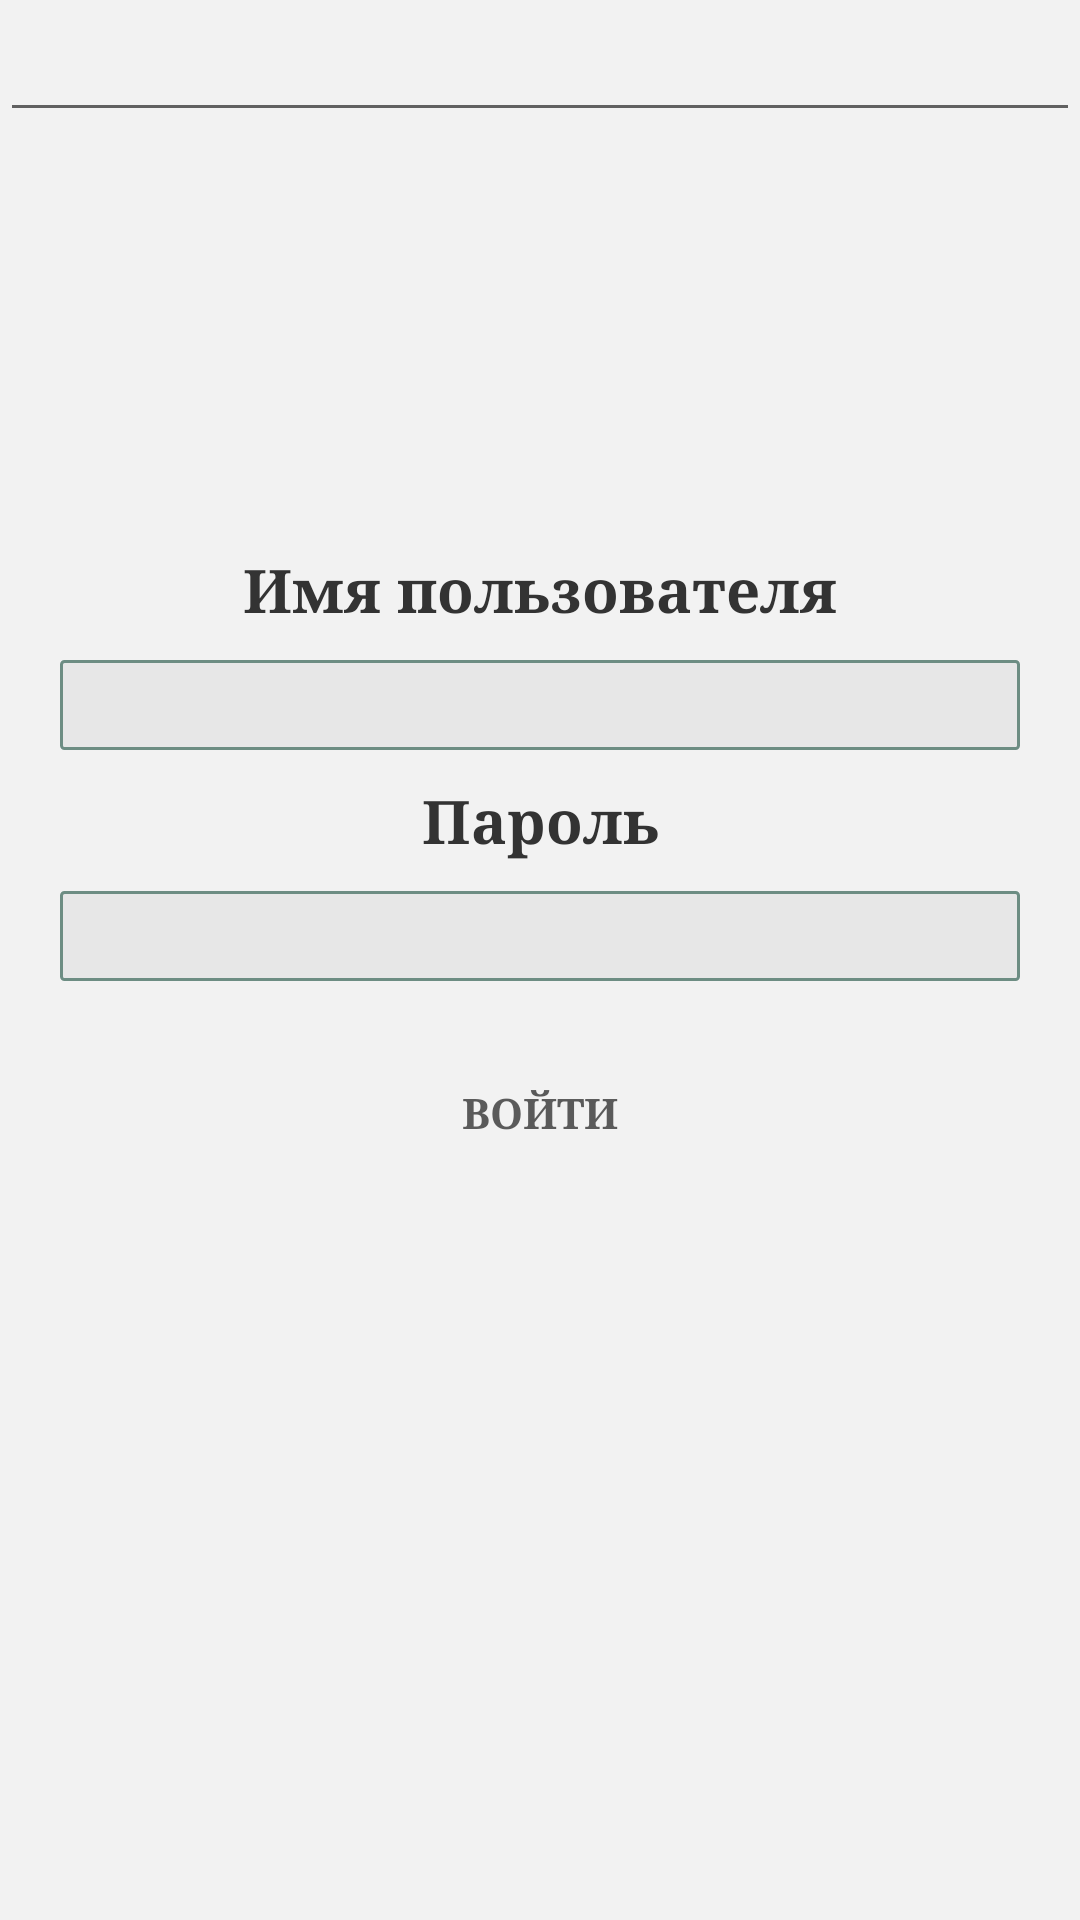

The Android layout XML behind this screen, and the referenced resources:
<!-- AndroidManifest.xml: application theme AppTheme -->
<!-- res/layout/activity_auth.xml -->
<?xml version="1.0" encoding="utf-8"?>
<LinearLayout xmlns:android="http://schemas.android.com/apk/res/android"
    xmlns:app="http://schemas.android.com/apk/res-auto"
    xmlns:tools="http://schemas.android.com/tools"
    android:layout_width="match_parent"
    android:layout_height="match_parent"
    android:orientation="vertical"
    tools:context=".AuthActivity"
    android:background="@color/colorDarkBackground">
    <EditText
        android:id="@+id/serverIpText"
        android:layout_width="match_parent"
        android:layout_height="wrap_content"
        style="@style/MediumCaption"/>
    <Space
        android:layout_height="wrap_content"
        android:layout_width="match_parent"
        android:minHeight="50dp"
        android:minWidth="50dp"
        android:layout_weight="1"
        />
    <LinearLayout
        android:layout_weight="1"
        android:layout_width="match_parent"
        android:layout_height="wrap_content"
        android:orientation="vertical"
        android:layout_margin="20dp">
        <TextView
            android:id="@+id/usernameText"
            android:layout_width="match_parent"
            android:layout_height="wrap_content"
            style="@style/MediumCaption"
            android:text="@string/username_text"/>

        <EditText
            android:id="@+id/usernameEdit"
            android:layout_width="match_parent"
            android:layout_height="30dp"
            style="@style/MenuEditText"
            android:layout_marginTop="10dp"
            android:layout_marginBottom="10dp"
            android:password="false"/>
        <TextView
            android:id="@+id/passwordText"
            android:layout_width="match_parent"
            android:layout_height="wrap_content"
            style="@style/MediumCaption"
            android:text="@string/password_text"/>

        <EditText
            android:id="@+id/passwordEdit"
            android:layout_width="match_parent"
            android:layout_height="30dp"
            style="@style/MenuEditText"
            android:layout_marginTop="10dp"
            android:layout_marginBottom="10dp"
            android:password="true"/>
        <Button
            android:id="@+id/loginButton"
            android:layout_width="wrap_content"
            android:layout_height="wrap_content"
            style="@style/MenuButton"
            android:layout_gravity="center"
            android:layout_marginTop="10dp"
            android:layout_marginBottom="10dp"
            android:text = "@string/login"
            />
        <TextView
            android:id="@+id/messageText"
            android:layout_width="match_parent"
            android:layout_height="wrap_content"
            style="@style/MessageCaption" />
    </LinearLayout>
    <Space
        android:layout_height="wrap_content"
        android:layout_width="match_parent"
        android:minHeight="50dp"
        android:minWidth="50dp"
        android:layout_weight="1"
        />
</LinearLayout>
<!-- resources referenced by this layout -->
<resources>
  <color name="colorDarkBackground">#f2f2f2</color>
  <string name="login">Войти</string>
  <string name="password_text">Пароль</string>
  <string name="username_text">Имя пользователя</string>
  <style name="MediumCaption">
          <item name="android:textColor">@color/colorDark</item>
          <item name="android:textStyle">bold</item>
          <item name="android:fontFamily">serif</item>
          <item name="android:textAlignment">center</item>
          <item name="android:textSize">20sp</item>
      </style>
  <style name="MenuButton" parent="@style/Widget.AppCompat.Button">
          <item name="android:background">@drawable/menu_button</item>
          <item name="android:textColor">@color/colorDark</item>
          <item name="android:textSize">14sp</item>
          <item name="android:textStyle">bold</item>
          <item name="android:fontFamily">serif</item>
          <item name="android:alpha">0.8</item>
          <item name="android:width">200dp</item>
      </style>
  <style name="MenuEditText" parent="@style/Widget.AppCompat.EditText">
          <item name="android:background">@drawable/menu_edit</item>
          <item name="android:textColor">@color/simpleDark</item>
          <item name="android:textSize">14sp</item>
          <item name="android:textStyle">bold</item>
          <item name="android:fontFamily">serif</item>
          <item name="android:alpha">0.8</item>
          <item name="android:width">200dp</item>
      </style>
  <style name="MessageCaption">
          <item name="android:textColor">@color/colorAccent</item>
          <item name="android:textStyle">bold</item>
          <item name="android:fontFamily">serif</item>
          <item name="android:textAlignment">center</item>
          <item name="android:textSize">20sp</item>
      </style>
  <style name="AppTheme" parent="Theme.AppCompat.Light.NoActionBar">
          
          <item name="colorPrimary">@color/colorPrimary</item>
          <item name="colorPrimaryDark">@color/colorPrimaryDark</item>
          <item name="colorAccent">@color/colorAccent</item>
          <item name="actionMenuTextColor">@color/colorPrimaryDark</item>
      </style>
  <color name="colorDark">#333</color>
  <!-- drawable menu_edit (drawable) -->
  <?xml version="1.0" encoding="utf-8"?>
  <selector xmlns:android="http://schemas.android.com/apk/res/android">
      <item>
          <shape xmlns:android="http://schemas.android.com/apk/res/android"
              android:shape = "rectangle">
              <corners android:radius="1dp"/>
              <solid android:color="@color/simpleLight"/>
              <padding android:bottom="6dp"
                  android:top="6dp"
                  android:left="6dp"
                  android:right="6dp"/>
              <stroke
                  android:width="1dp"
                  android:color="@color/colorPrimaryDark" />
          </shape>
      </item>
  </selector>
  <color name="simpleDark">#000000</color>
  <color name="colorAccent">#c73905</color>
  <color name="colorPrimary">#6ed2b4</color>
  <color name="colorPrimaryDark">#4c7468</color>
  <color name="simpleLight">#E5E5E5</color>
</resources>
